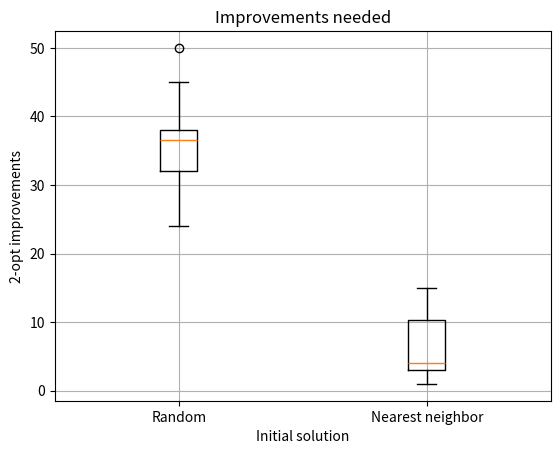
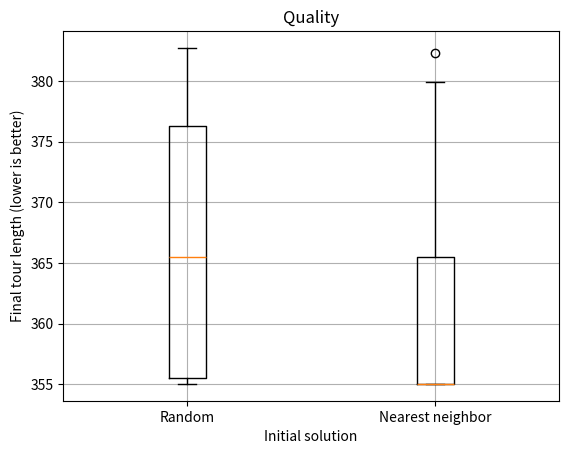

Write Python code to recreate these figures, in order.
import math
import random
from pathlib import Path

import matplotlib.pyplot as plt


def tour_length(route: list[str], cities: dict[str, tuple[float, float]]) -> float:
    return sum(
        math.dist(cities[route[i]], cities[route[(i + 1) % len(route)]])
        for i in range(len(route))
    )


def two_opt_move(route: list[str], i: int, k: int) -> list[str]:
    """Reverse route[i..k]: removes edges (i-1, i) and (k, k+1)."""
    return route[:i] + route[i : k + 1][::-1] + route[k + 1 :]


def random_route(cities, rng):
    route = list(cities)
    rng.shuffle(route)
    return route


def nearest_neighbor_route(cities, rng):
    remaining = list(cities)
    start = rng.choice(remaining)
    route = [start]
    remaining.remove(start)

    while remaining:
        current = route[-1]
        nearest = remaining[0]
        nearest_distance = math.dist(cities[current], cities[nearest])

        for city in remaining:
            distance = math.dist(cities[current], cities[city])
            if distance < nearest_distance:
                nearest = city
                nearest_distance = distance

        route.append(nearest)
        remaining.remove(nearest)

    return route


def two_opt(route, cities):
    current_route = route.copy()
    current_length = tour_length(current_route, cities)
    improvements = 0
    improvement_found = True

    while improvement_found:
        improvement_found = False

        for i in range(1, len(current_route) - 1):
            for k in range(i + 1, len(current_route)):
                if i == 1 and k == len(current_route) - 1:
                    continue

                candidate = two_opt_move(current_route, i, k)
                candidate_length = tour_length(candidate, cities)

                # Ignore rounding errors
                if candidate_length < current_length - 1e-10:
                    current_route = candidate
                    current_length = candidate_length
                    improvements += 1
                    improvement_found = True
                    break

            if improvement_found:
                break

    return current_route, improvements


def run_experiment(cities, trials=30, seed=42):
    rng = random.Random(seed)
    results = []

    for trial in range(1, trials + 1):
        initial_routes = [
            ("Random", random_route(cities, rng)),
            ("Nearest neighbor", nearest_neighbor_route(cities, rng)),
        ]

        for method, initial_route in initial_routes:
            final_route, improvements = two_opt(initial_route, cities)
            results.append(
                {
                    "trial": trial,
                    "method": method,
                    "initial_route": initial_route,
                    "initial_length": tour_length(initial_route, cities),
                    "final_route": final_route,
                    "final_length": tour_length(final_route, cities),
                    "improvements": improvements,
                }
            )

    return results


def save_diagrams(results):
    output_dir = Path("results")
    output_dir.mkdir(exist_ok=True)
    methods = ["Random", "Nearest neighbor"]
    improvement_counts = []
    final_lengths = []

    for method in methods:
        method_improvements = []
        method_lengths = []

        for result in results:
            if result["method"] == method:
                method_improvements.append(result["improvements"])
                method_lengths.append(result["final_length"])

        improvement_counts.append(method_improvements)
        final_lengths.append(method_lengths)

    plt.figure()
    plt.boxplot(improvement_counts, tick_labels=methods)
    plt.xlabel("Initial solution")
    plt.ylabel("2-opt improvements")
    plt.title("Improvements needed")
    plt.grid(True)
    plt.savefig(output_dir / "two_opt_improvements.png", dpi=300, bbox_inches="tight")
    plt.close()

    plt.figure()
    plt.boxplot(final_lengths, tick_labels=methods)
    plt.xlabel("Initial solution")
    plt.ylabel("Final tour length (lower is better)")
    plt.title("Quality")
    plt.grid(True)
    plt.savefig(output_dir / "two_opt_quality.png", dpi=300, bbox_inches="tight")
    plt.close()


if __name__ == "__main__":
    city_rng = random.Random(7)
    cities = {}
    for i in range(20):
        name = f"C{i + 1}"
        x = city_rng.uniform(0, 100)
        y = city_rng.uniform(0, 100)
        cities[name] = (x, y)

    results = run_experiment(cities, trials=30, seed=42)

    print(f"Cities: {len(cities)} | Trials per method: 30")
    print("Quality is the final tour length; lower is better.")
    print("Improvements counts accepted 2-opt moves.")
    print()
    print(
        f"{'Trial':>5} {'Initial solution':<18} {'Initial length':>14} "
        f"{'Final length':>14} {'Improvements':>12}"
    )
    print("-" * 67)

    for result in results:
        print(
            f"{result['trial']:>5} {result['method']:<18} "
            f"{result['initial_length']:>14.2f} "
            f"{result['final_length']:>14.2f} "
            f"{result['improvements']:>12}"
        )

    print()
    print(
        f"{'Initial solution':<18} {'Mean improvements':>18} {'Mean final length':>18}"
    )
    print("-" * 56)

    for method in ["Random", "Nearest neighbor"]:
        total_improvements = 0
        total_length = 0
        count = 0

        for result in results:
            if result["method"] == method:
                total_improvements += result["improvements"]
                total_length += result["final_length"]
                count += 1

        mean_improvements = total_improvements / count
        mean_length = total_length / count
        print(f"{method:<18} {mean_improvements:>18.2f} {mean_length:>18.2f}")

    save_diagrams(results)
